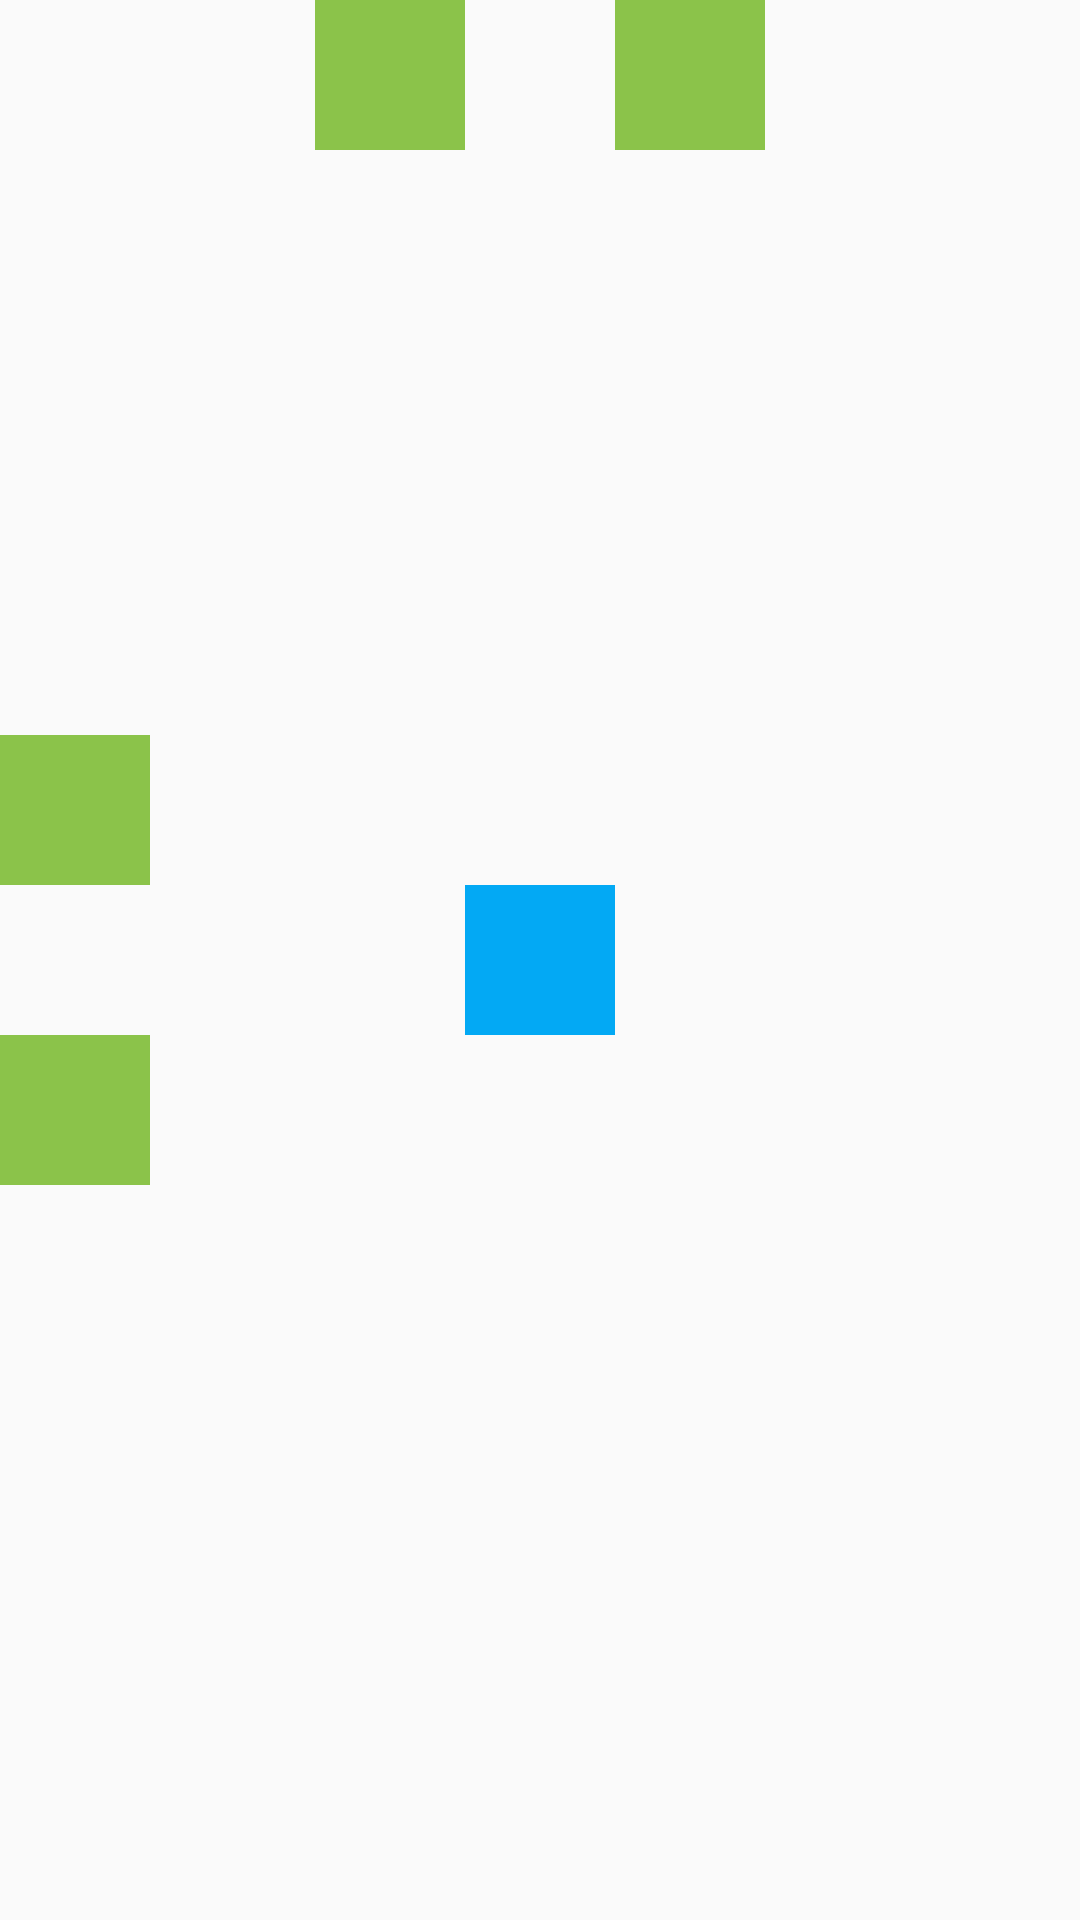

Produce the Android XML layout that renders to this screen, including the resource entries it uses.
<!-- AndroidManifest.xml: application theme Theme.UiTestProject -->
<!-- res/layout/relative_layout_05.xml -->
<?xml version="1.0" encoding="utf-8"?>
<RelativeLayout
    xmlns:android="http://schemas.android.com/apk/res/android"
    android:layout_width="match_parent"
    android:layout_height="match_parent">

    <TextView
        android:id="@+id/view1"
        android:layout_centerInParent="true"
        android:layout_width="50dp"
        android:layout_height="50dp"
        android:background="#03A9F4"/>

    
    <TextView
        android:id="@+id/view2"
        android:layout_width="50dp"
        android:layout_toRightOf="@id/view1"
        android:layout_height="50dp"
        android:background="#8BC34A"/>

    <TextView
        android:id="@+id/view3"
        android:layout_width="50dp"
        android:layout_height="50dp"
        android:layout_above="@id/view1"
        android:background="#8BC34A"/>

    <TextView
        android:id="@+id/view4"
        android:layout_width="50dp"
        android:layout_height="50dp"
        android:layout_below="@id/view1"
        android:background="#8BC34A"/>

    <TextView
        android:id="@+id/view5"
        android:layout_width="50dp"
        android:layout_height="50dp"
        android:layout_toLeftOf="@id/view1"
        android:background="#8BC34A"/>

</RelativeLayout>
<!-- resources referenced by this layout -->
<resources>
  <style name="Theme.UiTestProject" parent="Theme.AppCompat.Light">
          
          <item name="colorPrimary">@color/purple_500</item>
          <item name="colorPrimaryVariant">@color/purple_700</item>
          <item name="colorOnPrimary">@color/white</item>
          
          <item name="colorSecondary">@color/teal_200</item>
          <item name="colorSecondaryVariant">@color/teal_700</item>
          <item name="colorOnSecondary">@color/black</item>
          
          <item name="android:statusBarColor" tools:targetApi="l">?attr/colorPrimaryVariant</item>
          
      </style>
  <color name="purple_500">#FF6200EE</color>
  <color name="purple_700">#FF3700B3</color>
  <color name="white">#FFFFFFFF</color>
  <color name="teal_200">#FF03DAC5</color>
  <color name="teal_700">#FF018786</color>
  <color name="black">#FF000000</color>
</resources>
